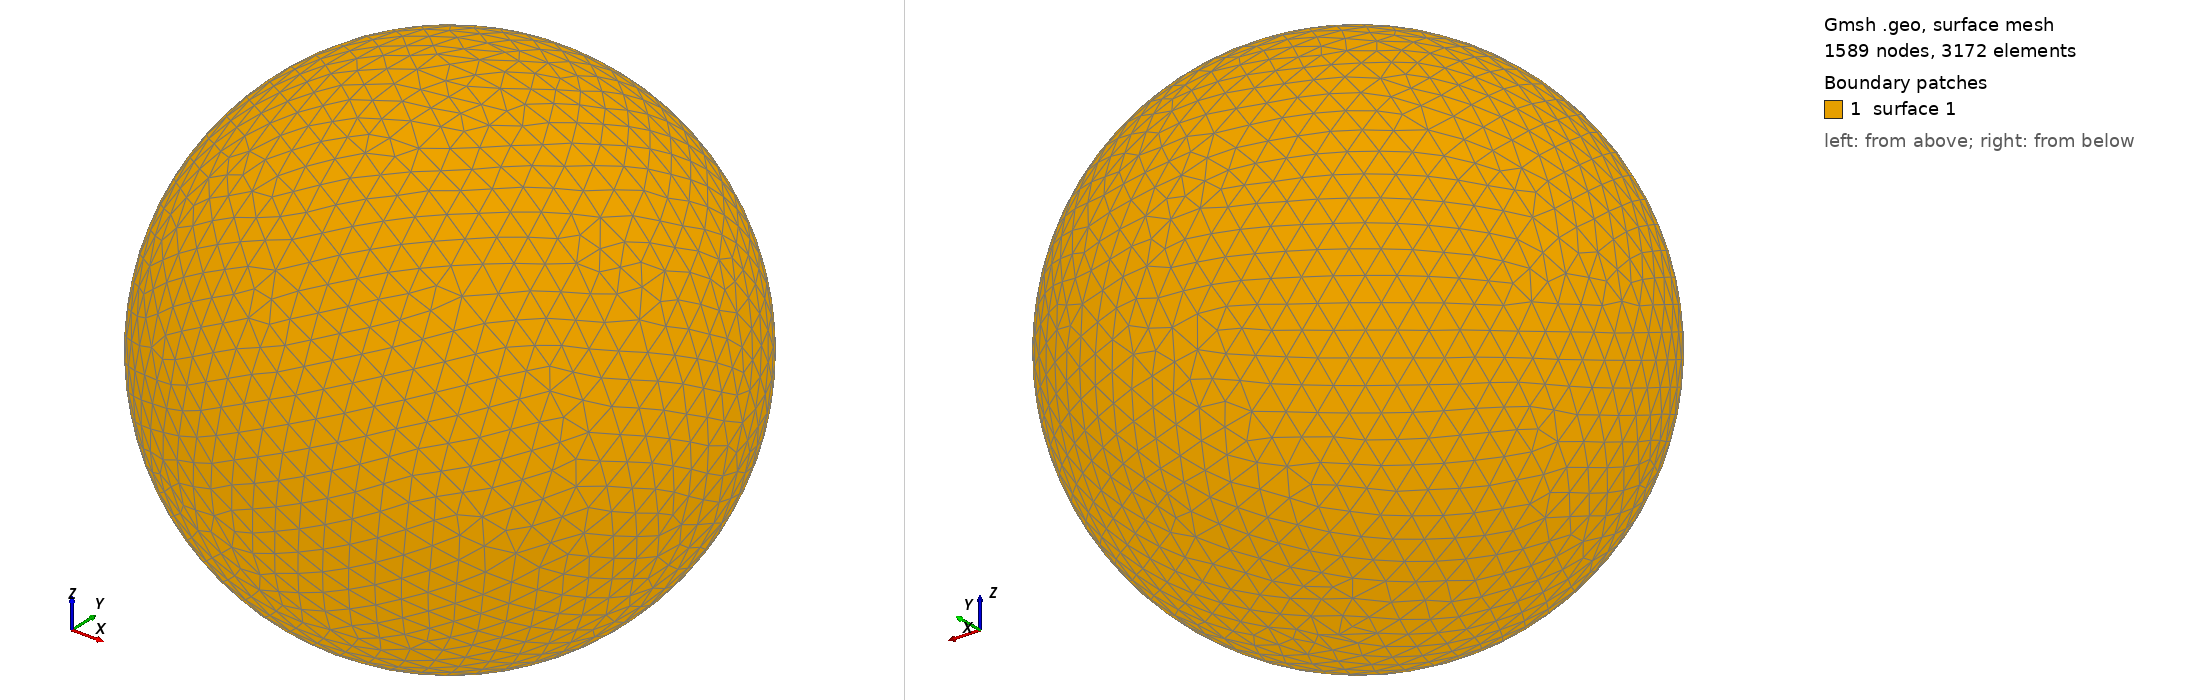

Gmsh geometry script, surface-meshed: 1589 nodes, 3172 surface elements. Boundary patches (legend numbers): 1 surface 1. Left view from above one corner, right view from below the opposite corner. The script declares no physical surfaces, so the legend lists its geometric surfaces. The drawing asked Gmsh for element sizes between 1% and 20% of the model's largest extent; the script's own settings can give other sizes.

=== shot1150.geo (drawn) ===
SetFactory("OpenCASCADE");
Point(1) = {0,0,0,0};
Sphere(1) = {0,0,0,0.02341000};
MeshSize{ PointsOf{ Surface{:}; } } = 0.002341000;
Mesh.ElementOrder=1;
Mesh.Format=39;
